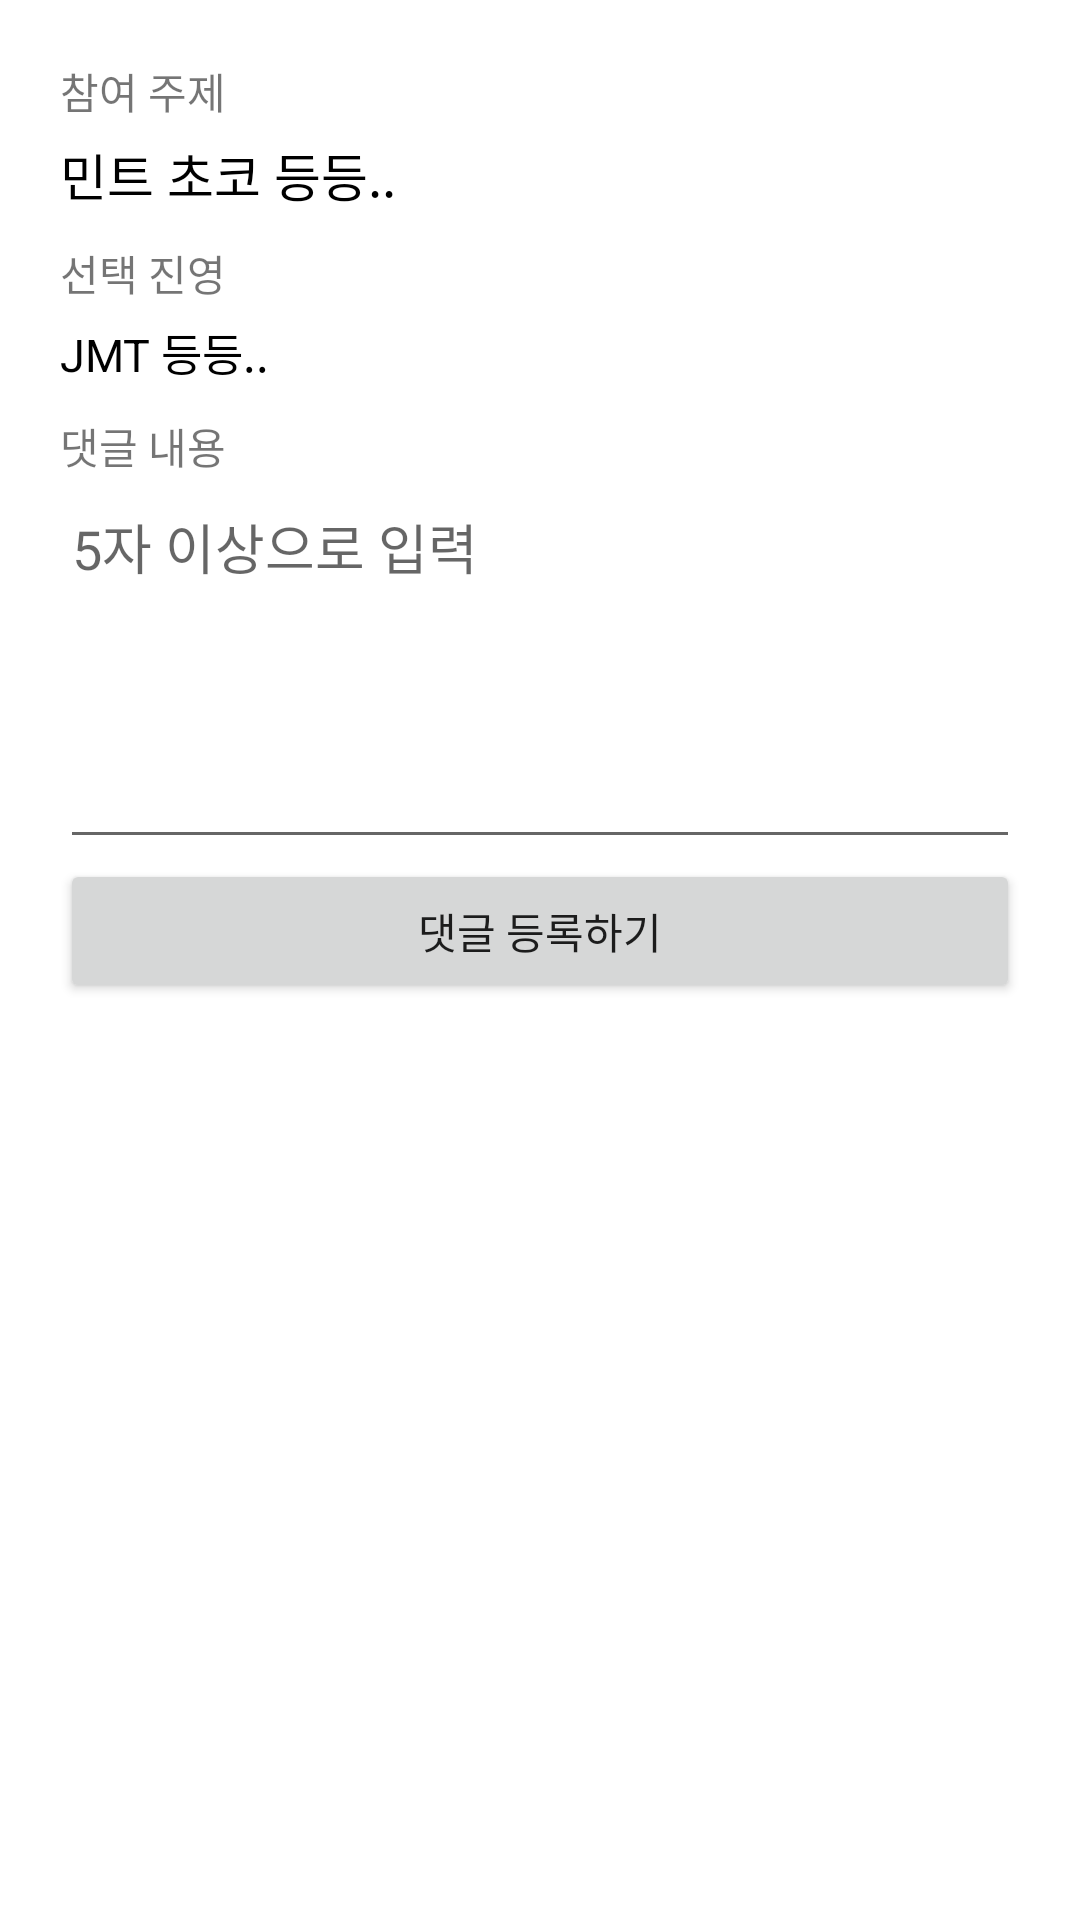

Android layout source for this screen:
<!-- AndroidManifest.xml: application theme Theme.ServerApi_OkHttp_20220305 -->
<!-- res/layout/activity_edit_reply.xml -->
<?xml version="1.0" encoding="utf-8"?>
<layout>
    <LinearLayout xmlns:android="http://schemas.android.com/apk/res/android"
        xmlns:app="http://schemas.android.com/apk/res-auto"
        xmlns:tools="http://schemas.android.com/tools"
        android:orientation="vertical"
        android:layout_width="match_parent"
        android:layout_height="match_parent"
        android:padding="20dp"
        tools:context=".EditReplyActivity">

        <TextView
            android:layout_width="wrap_content"
            android:layout_height="wrap_content"
            android:text="참여 주제" />

        <TextView
            android:id="@+id/txtTopicTitle"
            android:layout_width="wrap_content"
            android:layout_height="wrap_content"
            android:textColor="@color/black"
            android:textSize="17sp"
            android:layout_marginTop="5dp"
            android:text="민트 초코 등등.." />

        <TextView
            android:layout_width="wrap_content"
            android:layout_height="wrap_content"
            android:text="선택 진영"
            android:layout_marginTop="10dp"/>

        <TextView
            android:id="@+id/txtSideTitle"
            android:layout_width="wrap_content"
            android:layout_height="wrap_content"
            android:text="JMT 등등.."
            android:textColor="@color/black"
            android:layout_marginTop="5dp"
            android:textSize="15sp"/>

        <TextView
            android:layout_width="wrap_content"
            android:layout_height="wrap_content"
            android:text="댓글 내용"
            android:layout_marginTop="10dp"/>
        <EditText
            android:id="@+id/edtReplyContent"
            android:layout_width="match_parent"
            android:layout_height="wrap_content"
            android:hint="5자 이상으로 입력"
            android:gravity="top"
            android:minLines="5"/>

        <Button
            android:id="@+id/btnPostReply"
            android:layout_width="match_parent"
            android:layout_height="wrap_content"
            android:text="댓글 등록하기" />
    </LinearLayout>
</layout>
<!-- resources referenced by this layout -->
<resources>
  <style name="Theme.ServerApi_OkHttp_20220305" parent="Theme.MaterialComponents.DayNight.DarkActionBar">
          
          <item name="colorPrimary">@color/purple_500</item>
          <item name="colorPrimaryVariant">@color/purple_700</item>
          <item name="colorOnPrimary">@color/white</item>
          
          <item name="colorSecondary">@color/teal_200</item>
          <item name="colorSecondaryVariant">@color/teal_700</item>
          <item name="colorOnSecondary">@color/black</item>
          
          <item name="android:statusBarColor" tools:targetApi="l">?attr/colorPrimaryVariant</item>
          
      </style>
  <!-- not gathered from this repository: default colours our renderer supplied (Android Studio template values) -->
  <color name="purple_500">#FF6200EE</color>
  <color name="purple_700">#FF3700B3</color>
  <color name="teal_200">#FF03DAC5</color>
  <color name="teal_700">#FF018786</color>
  <color name="black">#FF000000</color>
  <color name="white">#FFFFFFFF</color>
</resources>
